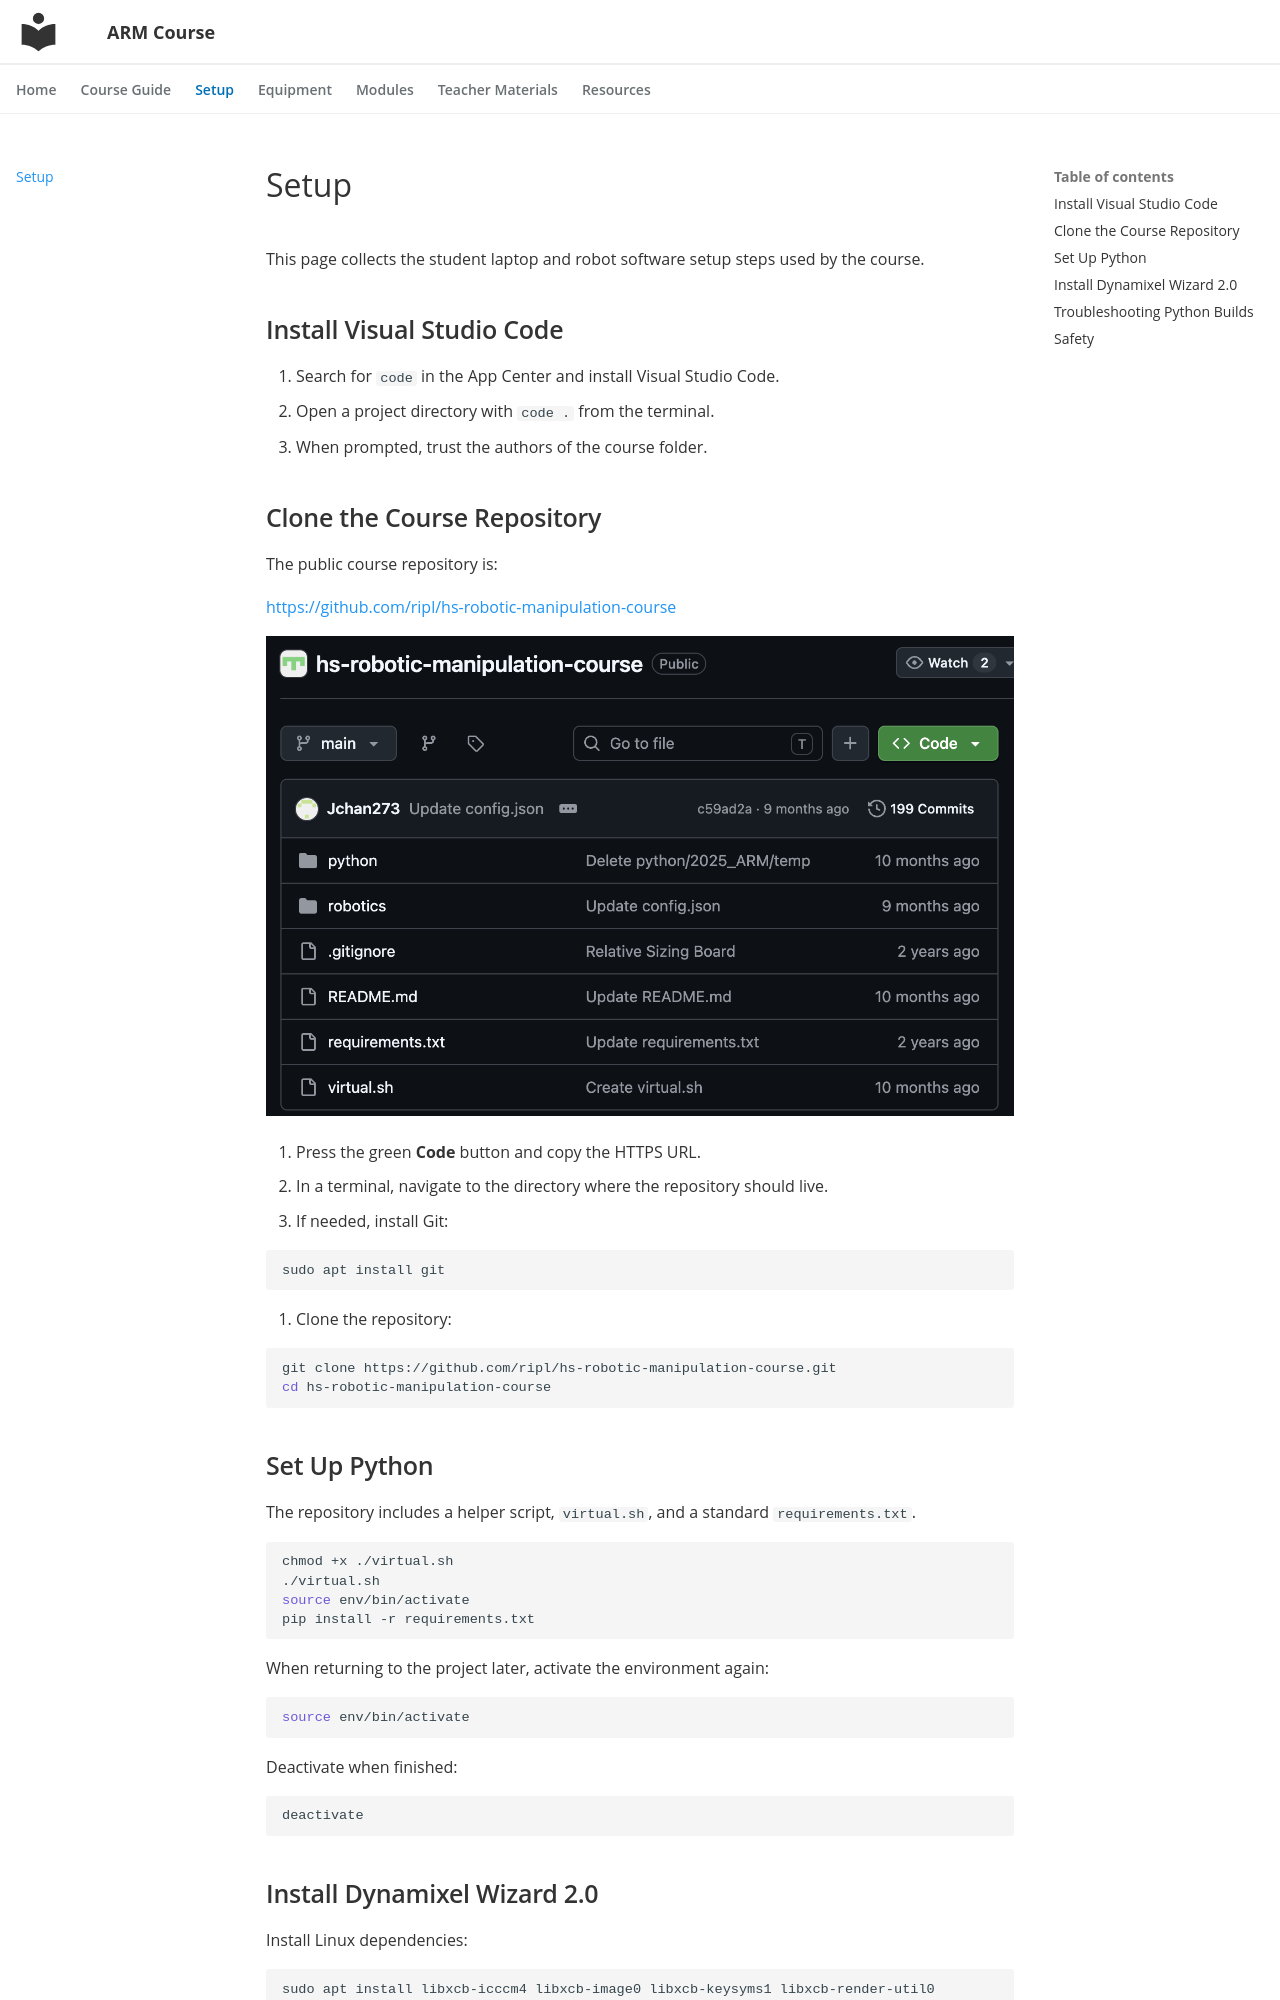

repository: ripl/hs-robotic-manipulation-course · page: setup/index.html · generator: mkdocs

# Setup

This page collects the student laptop and robot software setup steps used by the course.

## Install Visual Studio Code

1. Search for `code` in the App Center and install Visual Studio Code.
2. Open a project directory with `code .` from the terminal.
3. When prompted, trust the authors of the course folder.

## Clone the Course Repository

The public course repository is:

<https://github.com/ripl/hs-robotic-manipulation-course>

![GitHub code button](assets/images/github-code-button.png)

1. Press the green **Code** button and copy the HTTPS URL.
2. In a terminal, navigate to the directory where the repository should live.
3. If needed, install Git:

```bash
sudo apt install git
```

4. Clone the repository:

```bash
git clone https://github.com/ripl/hs-robotic-manipulation-course.git
cd hs-robotic-manipulation-course
```

## Set Up Python

The repository includes a helper script, `virtual.sh`, and a standard `requirements.txt`.

```bash
chmod +x ./virtual.sh
./virtual.sh
source env/bin/activate
pip install -r requirements.txt
```

When returning to the project later, activate the environment again:

```bash
source env/bin/activate
```

Deactivate when finished:

```bash
deactivate
```
